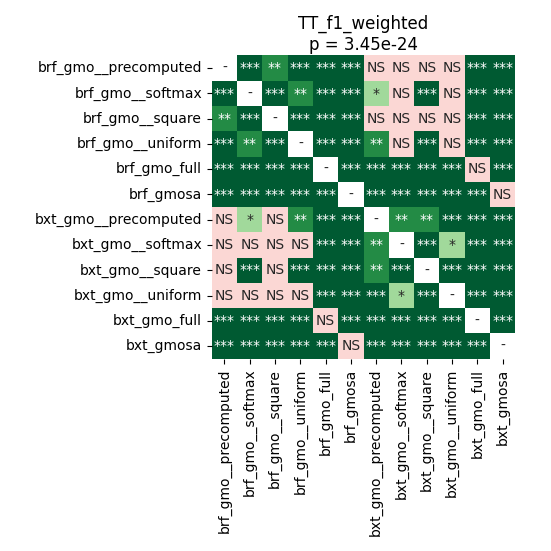

Values plotted in this chart, from the file beside it:
	brf_gmo__precomputed	brf_gmo__softmax	brf_gmo__square	brf_gmo__uniform	brf_gmo_full	brf_gmosa	bxt_gmo__precomputed	bxt_gmo__softmax	bxt_gmo__square	bxt_gmo__uniform	bxt_gmo_full	bxt_gmosa
brf_gmo__precomputed	1.0	0.0001373	0.006808	4.91258574695122e-05	4.91258574695122e-05	4.91258574695122e-05	0.9399	0.4929	0.3235	0.1944	4.91258574695122e-05	4.91258574695122e-05
brf_gmo__softmax	0.0001373	1.0	4.91258574695122e-05	0.001414	4.91258574695122e-05	4.91258574695122e-05	0.04904	0.9138	9.591238839285714e-05	0.7512	4.91258574695122e-05	4.91258574695122e-05
brf_gmo__square	0.006808	4.91258574695122e-05	1.0	4.91258574695122e-05	4.91258574695122e-05	4.91258574695122e-05	0.779	0.3235	0.9138	0.07183	4.91258574695122e-05	0.0003133
brf_gmo__uniform	4.91258574695122e-05	0.001414	4.91258574695122e-05	1.0	4.91258574695122e-05	4.91258574695122e-05	0.001095	0.7233	4.91258574695122e-05	0.7233	4.91258574695122e-05	4.91258574695122e-05
brf_gmo_full	4.91258574695122e-05	4.91258574695122e-05	4.91258574695122e-05	4.91258574695122e-05	1.0	4.91258574695122e-05	4.91258574695122e-05	4.91258574695122e-05	4.91258574695122e-05	4.91258574695122e-05	0.4034	4.91258574695122e-05
brf_gmosa	4.91258574695122e-05	4.91258574695122e-05	4.91258574695122e-05	4.91258574695122e-05	4.91258574695122e-05	1.0	4.91258574695122e-05	4.91258574695122e-05	4.91258574695122e-05	4.91258574695122e-05	4.91258574695122e-05	0.5188
bxt_gmo__precomputed	0.9399	0.04904	0.779	0.001095	4.91258574695122e-05	4.91258574695122e-05	1.0	0.003617	0.001804	4.91258574695122e-05	4.91258574695122e-05	4.91258574695122e-05
bxt_gmo__softmax	0.4929	0.9138	0.3235	0.7233	4.91258574695122e-05	4.91258574695122e-05	0.003617	1.0	0.0001373	0.01694	4.91258574695122e-05	4.91258574695122e-05
bxt_gmo__square	0.3235	9.591238839285714e-05	0.9138	4.91258574695122e-05	4.91258574695122e-05	4.91258574695122e-05	0.001804	0.0001373	1.0	4.91258574695122e-05	4.91258574695122e-05	4.91258574695122e-05
bxt_gmo__uniform	0.1944	0.7512	0.07183	0.7233	4.91258574695122e-05	4.91258574695122e-05	4.91258574695122e-05	0.01694	4.91258574695122e-05	1.0	4.91258574695122e-05	4.91258574695122e-05
bxt_gmo_full	4.91258574695122e-05	4.91258574695122e-05	4.91258574695122e-05	4.91258574695122e-05	0.4034	4.91258574695122e-05	4.91258574695122e-05	4.91258574695122e-05	4.91258574695122e-05	4.91258574695122e-05	1.0	4.91258574695122e-05
bxt_gmosa	4.91258574695122e-05	4.91258574695122e-05	0.0003133	4.91258574695122e-05	4.91258574695122e-05	0.5188	4.91258574695122e-05	4.91258574695122e-05	4.91258574695122e-05	4.91258574695122e-05	4.91258574695122e-05	1.0
